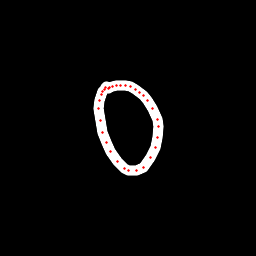

The data file committed next to this chart (first rows):
x, y, hover, eod
106.9, 86.9, 0.0, 0.0
105.9, 87.85, 0.0, 0.0
104.8, 89.04, 0.0, 0.0
102.5, 91.05, 0.0, 0.0
101.3, 94.32, 0.0, 0.0
99.75, 100.2, 0.0, 0.0
98.91, 108.9, 0.0, 0.0
100.3, 120.1, 0.0, 0.0
102.4, 132, 0.0, 0.0
106.1, 142.6, 0.0, 0.0
110.7, 151.8, 0.0, 0.0
117.8, 161.6, 0.0, 0.0
124.3, 168.2, 0.0, 0.0
128.7, 170.9, 0.0, 0.0
136.5, 170.6, 0.0, 0.0
143.8, 167.1, 0.0, 0.0
150.2, 157.6, 0.0, 0.0
155, 147.4, 0.0, 0.0
157.9, 137.2, 0.0, 0.0
158.7, 126.9, 0.0, 0.0
157, 119.3, 0.0, 0.0
152.8, 108.8, 0.0, 0.0
147.5, 100.8, 0.0, 0.0
143.1, 95.47, 0.0, 0.0
139.5, 92.16, 0.0, 0.0
135.1, 89.18, 0.0, 0.0
130.3, 86.98, 0.0, 0.0
125.1, 85.42, 0.0, 0.0
120.7, 85.19, 0.0, 0.0
116.3, 85.5, 0.0, 0.0
112.5, 86.46, 0.0, 0.0
109.9, 87.43, 0.0, 0.0
108.8, 88.01, 0.0, 1.0
